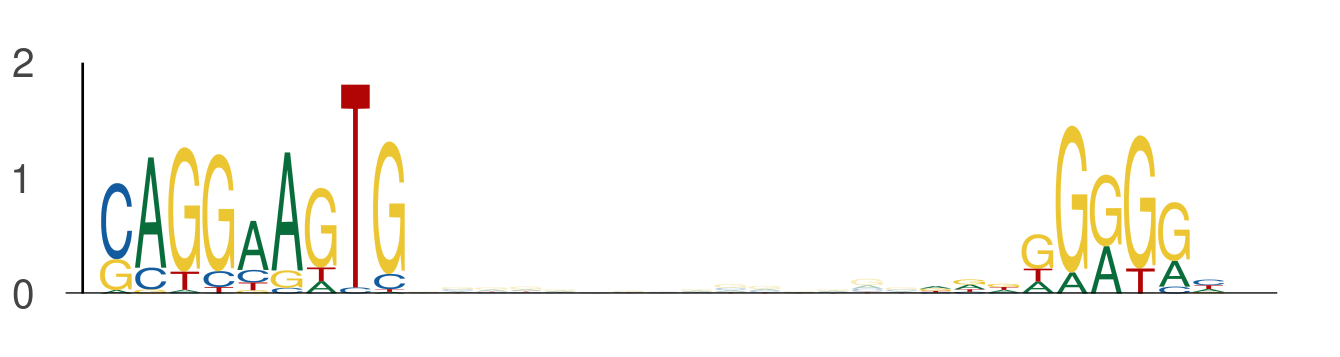

The data file committed next to this chart (first rows):
seq_index, start_position, end_position, is_reversed_complement
184, 80, 89, 0
184, 104, 113, 0
3292, 80, 89, 0
3292, 104, 113, 0
4171, 80, 89, 0
4171, 104, 113, 0
3855, 23, 32, 0
3855, 47, 56, 0
2535, 80, 89, 0
2535, 104, 113, 0
5278, 80, 89, 0
5278, 104, 113, 0
4648, 71, 80, 0
4648, 95, 104, 0
5549, 48, 57, 0
5549, 72, 81, 0
5320, 125, 134, 0
5320, 149, 158, 0
5320, 100, 109, 0
5320, 124, 133, 0
907, 111, 120, 0
907, 135, 144, 0
5157, 80, 89, 0
5157, 104, 113, 0
5224, 123, 132, 0
5224, 147, 156, 0
1641, 80, 89, 0
1641, 104, 113, 0
235, 80, 89, 0
235, 104, 113, 0
4087, 80, 89, 0
4087, 104, 113, 0
407, 14, 23, 0
407, 38, 47, 0
4841, 96, 105, 0
4841, 120, 129, 0
3055, 80, 89, 0
3055, 104, 113, 0
4846, 80, 89, 0
4846, 104, 113, 0
974, 60, 69, 0
974, 84, 93, 0
180, 65, 74, 0
180, 89, 98, 0
5622, 80, 89, 0
5622, 104, 113, 0
2924, 80, 89, 0
2924, 104, 113, 0
2631, 80, 89, 0
2631, 104, 113, 0
1434, 2, 11, 0
1434, 26, 35, 0
3860, 42, 51, 0
3860, 66, 75, 0
1067, 80, 89, 0
1067, 104, 113, 0
4428, 80, 89, 0
4428, 104, 113, 0
2378, 80, 89, 0
2378, 104, 113, 0
... 622 more rows
